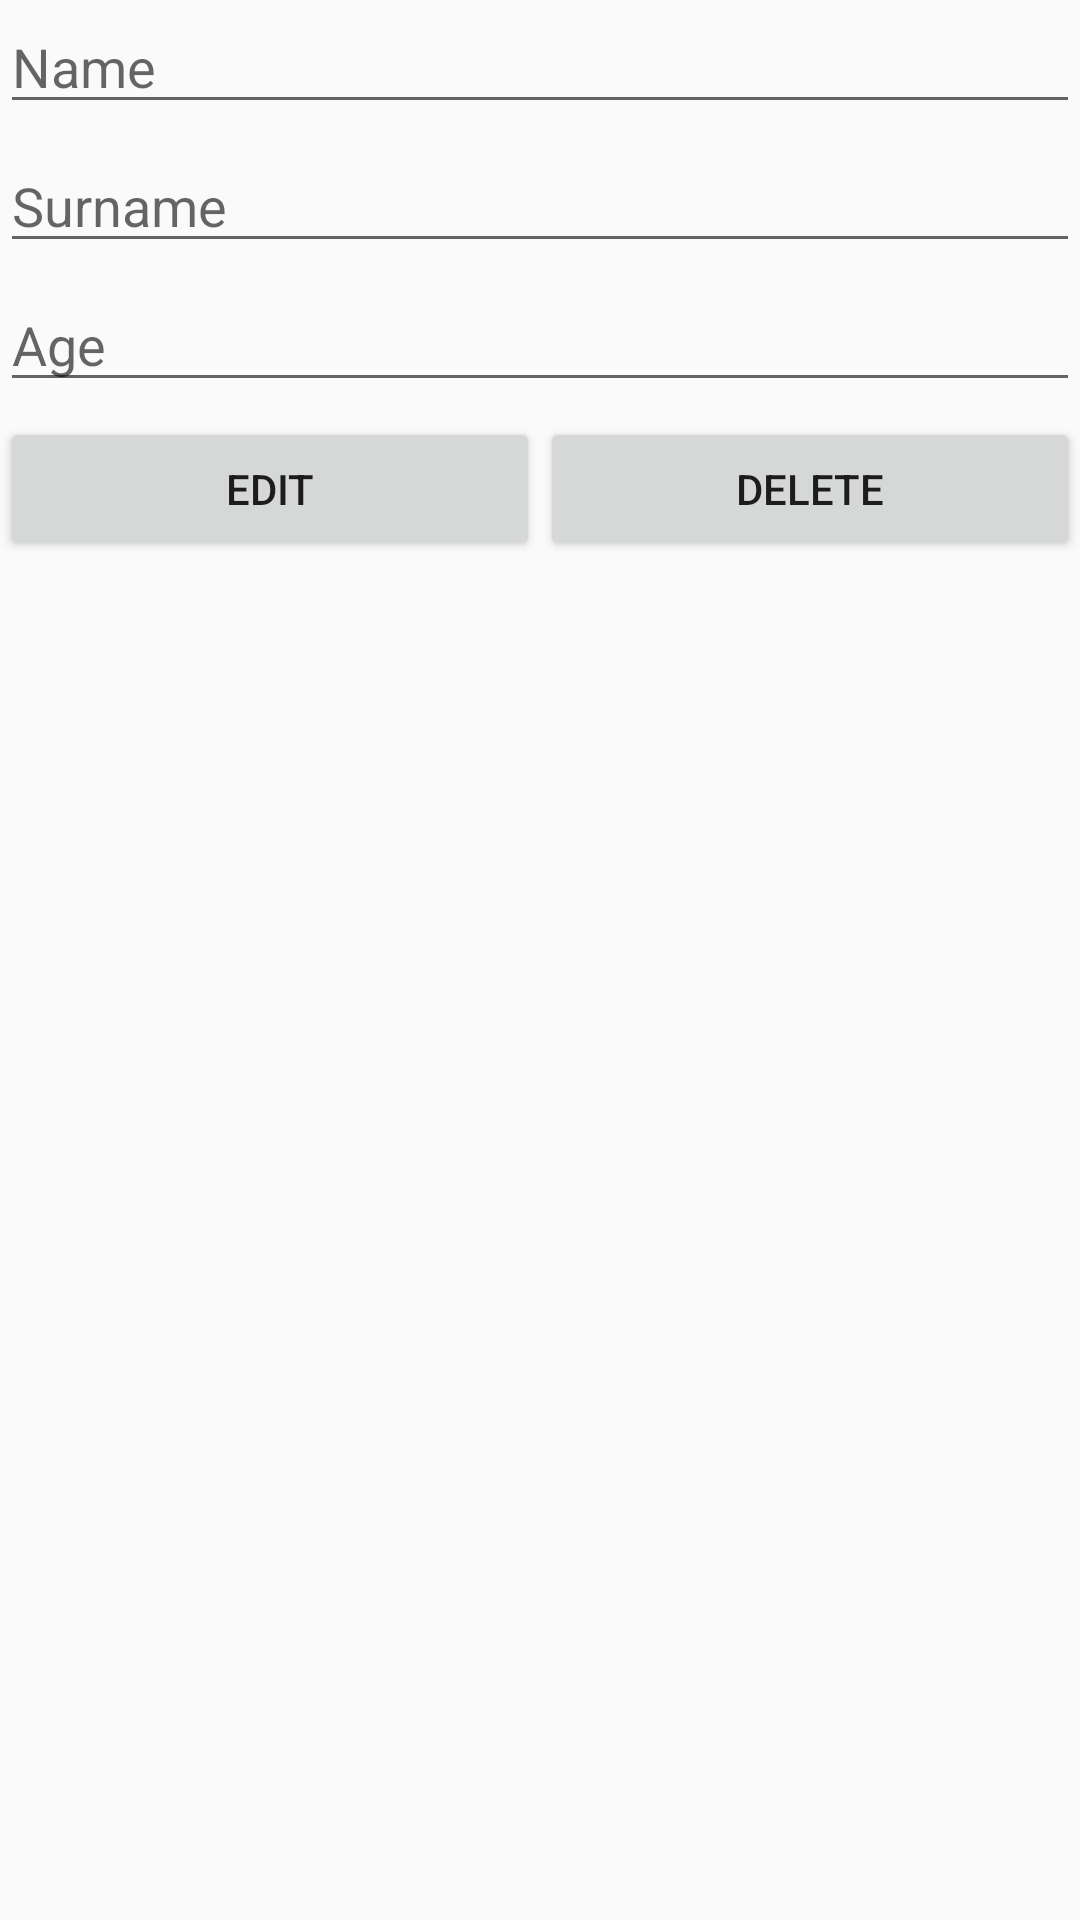

Layout XML and referenced resources for this Android screen:
<!-- AndroidManifest.xml: application theme AppTheme -->
<!-- res/layout/info_fragment.xml -->
<?xml version="1.0" encoding="utf-8"?>
<LinearLayout xmlns:android="http://schemas.android.com/apk/res/android"
    android:layout_width="match_parent"
    android:layout_height="match_parent"
    android:layout_margin="10dp"
    android:orientation="vertical">

    <LinearLayout
        android:layout_width="match_parent"
        android:layout_height="wrap_content"
        android:orientation="vertical">

        <ImageView
            android:id="@+id/student_image"
            android:layout_width="match_parent"
            android:layout_height="wrap_content" />

        <EditText
            android:id="@+id/student_name_et"
            style="@style/StudentEditText"
            android:hint="@string/name"
            android:inputType="text" />

        <EditText
            android:id="@+id/student_surname_et"
            style="@style/StudentEditText"
            android:hint="@string/surname"
            android:inputType="text" />

        <EditText
            android:id="@+id/student_age_et"
            style="@style/StudentEditText"
            android:hint="@string/age"
            android:inputType="number" />
    </LinearLayout>

    <LinearLayout
        android:layout_width="match_parent"
        android:layout_height="wrap_content"
        android:layout_gravity="bottom"
        android:weightSum="2">

        <Button
            android:id="@+id/edit_student_button"
            android:layout_width="wrap_content"
            android:layout_height="wrap_content"
            android:layout_weight="1"
            android:text="@string/edit" />

        <Button
            android:id="@+id/delete_student_button"
            android:layout_width="wrap_content"
            android:layout_height="wrap_content"
            android:layout_weight="1"
            android:text="@string/delete" />
    </LinearLayout>

</LinearLayout>
<!-- resources referenced by this layout -->
<resources>
  <string name="age">Age</string>
  <string name="delete">Delete</string>
  <string name="edit">Edit</string>
  <string name="name">Name</string>
  <string name="surname">Surname</string>
  <style name="StudentEditText">
          <item name="android:layout_width">match_parent</item>
          <item name="android:layout_height">wrap_content</item>
          <item name="android:layout_marginBottom">5dp</item>
      </style>
  <style name="AppTheme" parent="Theme.AppCompat.Light.DarkActionBar">
          
          <item name="colorPrimary">@color/colorPrimary</item>
          <item name="colorPrimaryDark">@color/colorPrimaryDark</item>
          <item name="colorAccent">@color/colorAccent</item>
      </style>
  <color name="colorPrimary">#3F51B5</color>
  <color name="colorPrimaryDark">#303F9F</color>
  <color name="colorAccent">#FF4081</color>
</resources>
